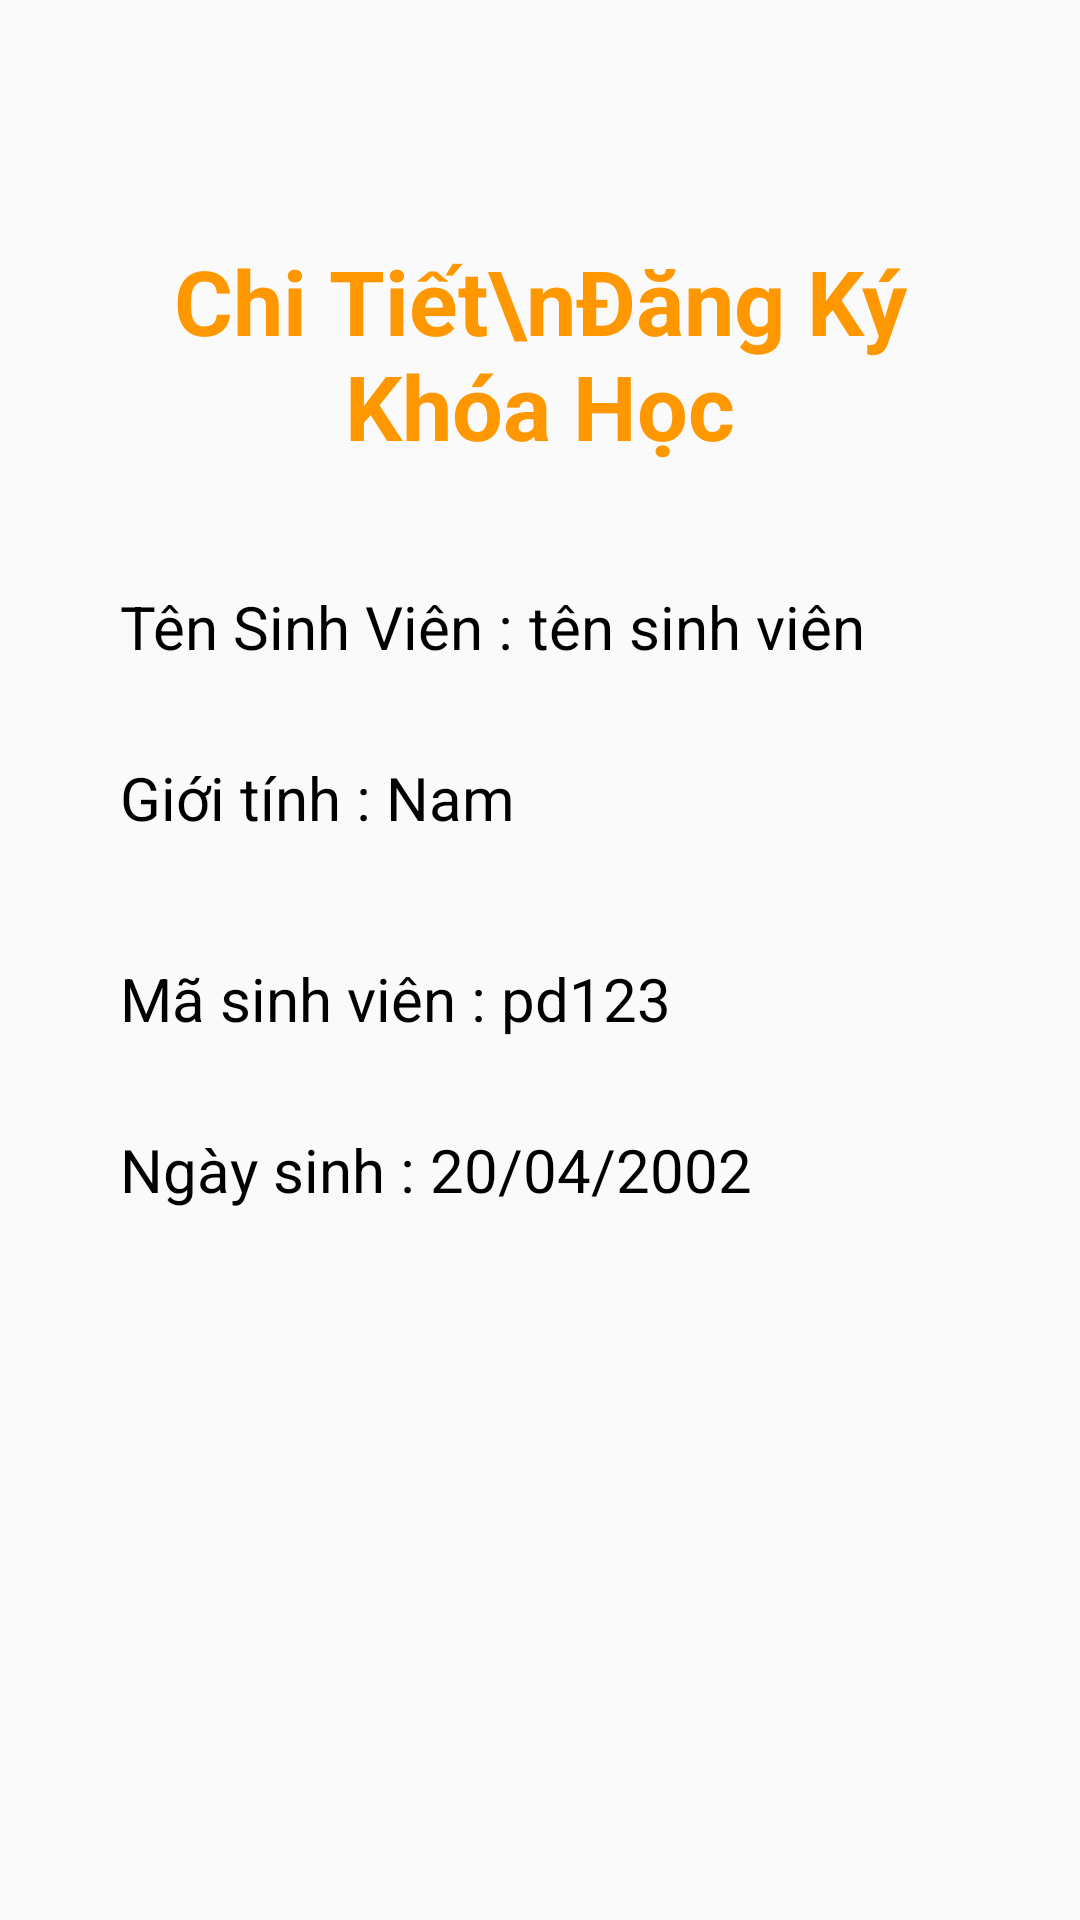

Layout XML and referenced resources for this Android screen:
<!-- AndroidManifest.xml: application theme Theme.HocTap -->
<!-- res/layout/activity_information_student.xml -->
<?xml version="1.0" encoding="utf-8"?>
<LinearLayout xmlns:android="http://schemas.android.com/apk/res/android"
    xmlns:app="http://schemas.android.com/apk/res-auto"
    xmlns:tools="http://schemas.android.com/tools"
    android:layout_width="match_parent"
    android:layout_height="match_parent"
    android:orientation="vertical"
    android:gravity="center_horizontal"
    android:paddingHorizontal="20dp"
    tools:context=".khoahoc.student.InformationStudentActivity">

    <TextView
        android:layout_width="match_parent"
        android:layout_height="wrap_content"
        android:text="Chi Tiết\nĐăng Ký Khóa Học"
        android:textStyle="bold"
        android:gravity="center"
        android:textColor="#FF9800"
        android:textSize="30sp"
        android:layout_marginTop="80dp"/>
    <LinearLayout
        android:orientation="horizontal"
        android:layout_marginRight="20dp"
        android:layout_marginTop="40dp"
        android:layout_marginLeft="20dp"
        android:layout_width="match_parent"
        android:layout_height="wrap_content">

        <TextView
            android:layout_width="wrap_content"
            android:layout_height="match_parent"
            android:text="Tên Sinh Viên : "
            android:textColor="@color/black"
            android:textSize="20sp"/>
        <TextView
            android:textColor="@color/black"
            android:text="tên sinh viên"
            android:textSize="20dp"
            android:id="@+id/txtStudentName"
            android:layout_width="wrap_content"
            android:layout_height="match_parent"/>
    </LinearLayout>

    <LinearLayout
        android:orientation="horizontal"
        android:layout_marginRight="20dp"
        android:layout_marginTop="30dp"
        android:layout_marginLeft="20dp"
        android:layout_width="match_parent"
        android:layout_height="wrap_content">

        <TextView
            android:layout_width="wrap_content"
            android:layout_height="match_parent"
            android:text="Giới tính : "
            android:textColor="@color/black"
            android:textSize="20sp"/>

        <TextView
            android:id="@+id/txtStudentSex"
            android:layout_width="wrap_content"
            android:layout_height="match_parent"
            android:text="Nam"
            android:textColor="@color/black"
            android:textSize="20dp"/>
    </LinearLayout>
    <LinearLayout
        android:orientation="horizontal"
        android:layout_marginRight="20dp"
        android:layout_marginTop="40dp"
        android:layout_marginLeft="20dp"
        android:layout_width="match_parent"
        android:layout_height="wrap_content">

        <TextView
            android:layout_width="wrap_content"
            android:layout_height="match_parent"
            android:text="Mã sinh viên : "
            android:textColor="@color/black"
            android:textSize="20sp"/>
        <TextView
            android:textColor="@color/black"
            android:text="pd123"
            android:textSize="20dp"
            android:id="@+id/txtStudentCode"
            android:layout_width="wrap_content"
            android:layout_height="match_parent"/>
    </LinearLayout>

    <LinearLayout
        android:orientation="horizontal"
        android:layout_marginRight="20dp"
        android:layout_marginTop="30dp"
        android:layout_marginLeft="20dp"
        android:layout_width="match_parent"
        android:layout_height="wrap_content">

        <TextView
            android:layout_width="wrap_content"
            android:layout_height="match_parent"
            android:text="Ngày sinh : "
            android:textColor="@color/black"
            android:textSize="20sp"/>
        <TextView
            android:textColor="@color/black"
            android:text="20/04/2002"
            android:textSize="20dp"
            android:id="@+id/txtStudentdateofbirht"
            android:layout_width="wrap_content"
            android:layout_height="match_parent"/>
    </LinearLayout>
</LinearLayout>
<!-- resources referenced by this layout -->
<resources>
  <style name="Theme.HocTap" parent="Theme.AppCompat.Light.NoActionBar">
          
          <item name="colorPrimary">@color/purple_500</item>
          <item name="colorPrimaryVariant">@color/purple_700</item>
          <item name="colorOnPrimary">@color/white</item>
          
          <item name="colorSecondary">@color/teal_200</item>
          <item name="colorSecondaryVariant">@color/teal_700</item>
          <item name="colorOnSecondary">@color/black</item>
          
          <item name="android:statusBarColor" tools:targetApi="l">?attr/colorPrimaryVariant</item>
          
      </style>
  <!-- not gathered from this repository: default colours our renderer supplied (Android Studio template values) -->
  <color name="purple_500">#FF6200EE</color>
  <color name="purple_700">#FF3700B3</color>
  <color name="teal_200">#FF03DAC5</color>
  <color name="teal_700">#FF018786</color>
  <color name="black">#FF000000</color>
  <color name="white">#FFFFFFFF</color>
</resources>
